Dataset: dataset (GitHub, Ryan-S-Mathew123/Final-Year-Project). Classes: asian koel, common cuckoo, grey junglefowl, indian grey hornbill, indian peafowl, indian robin, peregrine falcon, rock eagle owl, rose ringed parakeet, spotted dove, spotted owlet, white naped woodpecker.

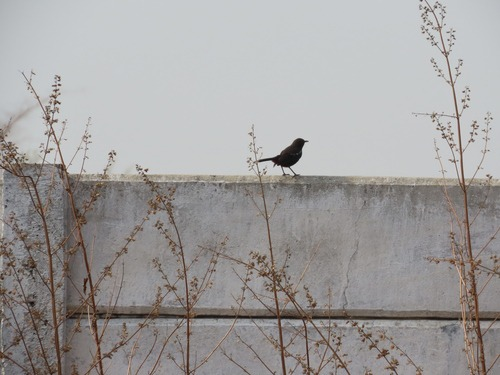
Label: indian robin

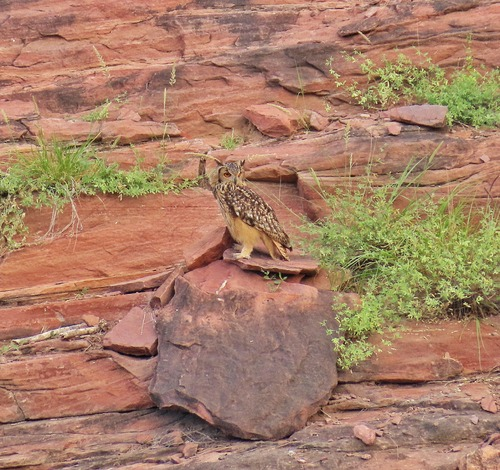
Label: rock eagle owl

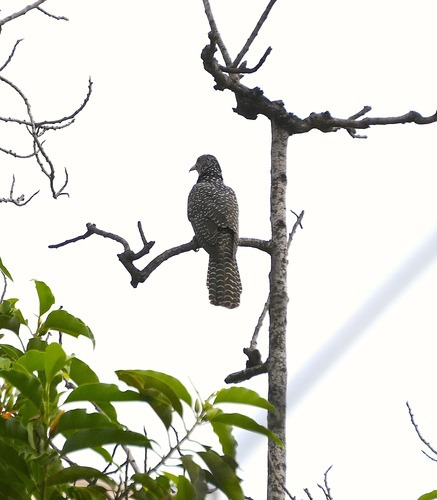
Label: asian koel

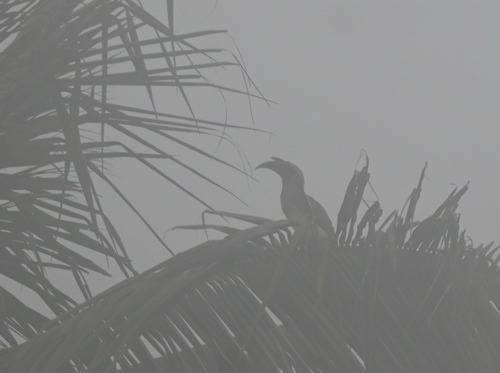
Label: indian grey hornbill

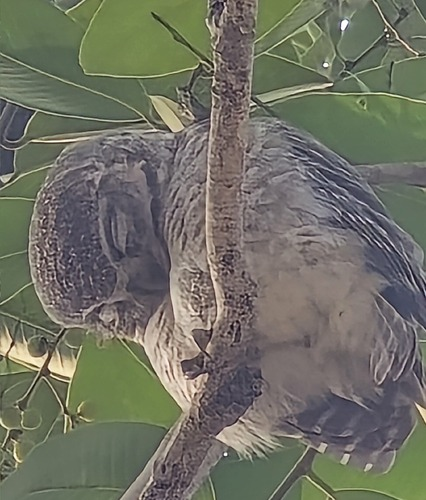
Label: spotted owlet

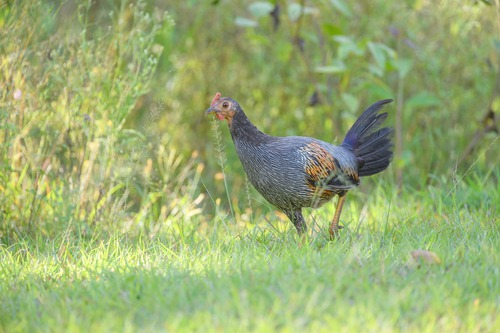
Label: grey junglefowl
